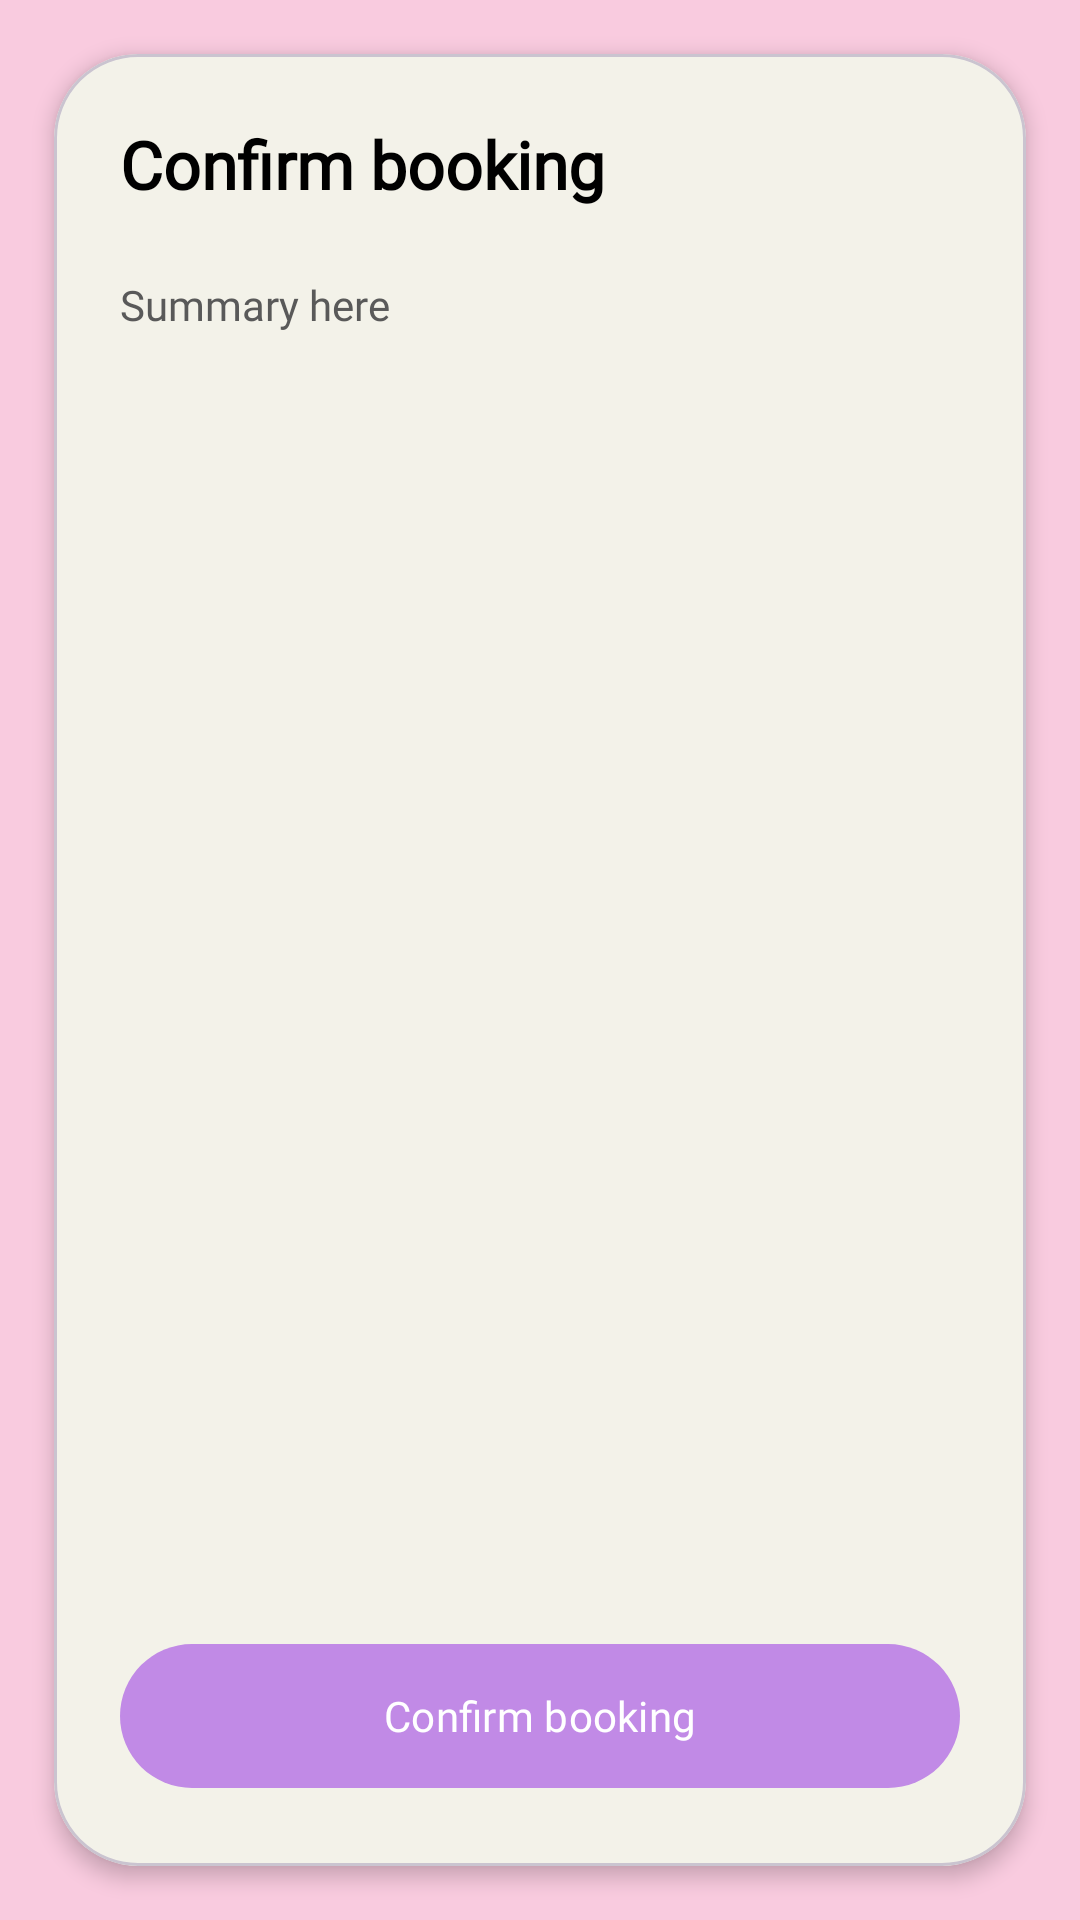

Reconstruct the res/layout file that produces this screen, plus the resources it refers to.
<!-- AndroidManifest.xml: application theme Theme.Selah -->
<!-- res/layout/activity_confirm_booking.xml -->
<?xml version="1.0" encoding="utf-8"?>
<androidx.constraintlayout.widget.ConstraintLayout
    xmlns:android="http://schemas.android.com/apk/res/android"
    xmlns:app="http://schemas.android.com/apk/res-auto"
    android:layout_width="match_parent"
    android:layout_height="match_parent"
    android:background="@color/signaturePink">

    <com.google.android.material.card.MaterialCardView
        android:layout_width="0dp"
        android:layout_height="0dp"
        android:layout_margin="18dp"
        app:cardCornerRadius="28dp"
        app:cardElevation="4dp"
        app:cardBackgroundColor="@color/softWhite"
        app:layout_constraintTop_toTopOf="parent"
        app:layout_constraintBottom_toBottomOf="parent"
        app:layout_constraintStart_toStartOf="parent"
        app:layout_constraintEnd_toEndOf="parent">

        <LinearLayout
            android:layout_width="match_parent"
            android:layout_height="match_parent"
            android:orientation="vertical"
            android:padding="22dp">

            <TextView
                android:layout_width="match_parent"
                android:layout_height="wrap_content"
                android:minHeight="36dp"
                android:fontFamily="@font/poppins"
                android:text="Confirm booking"
                android:textColor="@color/black"
                android:textSize="22sp"
                android:textStyle="bold" />

            <TextView
                android:id="@+id/tvSummary"
                android:layout_width="match_parent"
                android:layout_height="wrap_content"
                android:minHeight="120dp"
                android:layout_marginTop="16dp"
                android:fontFamily="@font/poppins"
                android:lineSpacingExtra="4dp"
                android:text="Summary here"
                android:textColor="@color/textGrey"
                android:textSize="14sp" />

            <View
                android:layout_width="match_parent"
                android:layout_height="0dp"
                android:layout_weight="1" />

            <com.google.android.material.button.MaterialButton
                android:id="@+id/btnConfirm"
                android:layout_width="match_parent"
                android:layout_height="56dp"
                android:fontFamily="@font/poppins"
                android:text="Confirm booking"
                android:textAllCaps="false"
                android:textColor="@android:color/white"
                app:backgroundTint="@color/buttonPurple"
                app:cornerRadius="28dp" />

        </LinearLayout>

    </com.google.android.material.card.MaterialCardView>

</androidx.constraintlayout.widget.ConstraintLayout>
<!-- resources referenced by this layout -->
<resources>
  <color name="black">#FF000000</color>
  <color name="buttonPurple">#C18AE6</color>
  <color name="signaturePink">#F9CBDF</color>
  <color name="softWhite">#F3F2E9</color>
  <color name="textGrey">#595959</color>
  <style name="Theme.Selah" parent="Theme.Material3.DayNight.NoActionBar">
          
          <item name="android:statusBarColor">@android:color/transparent</item>
          <item name="android:navigationBarColor">@android:color/black</item>
      </style>
</resources>
